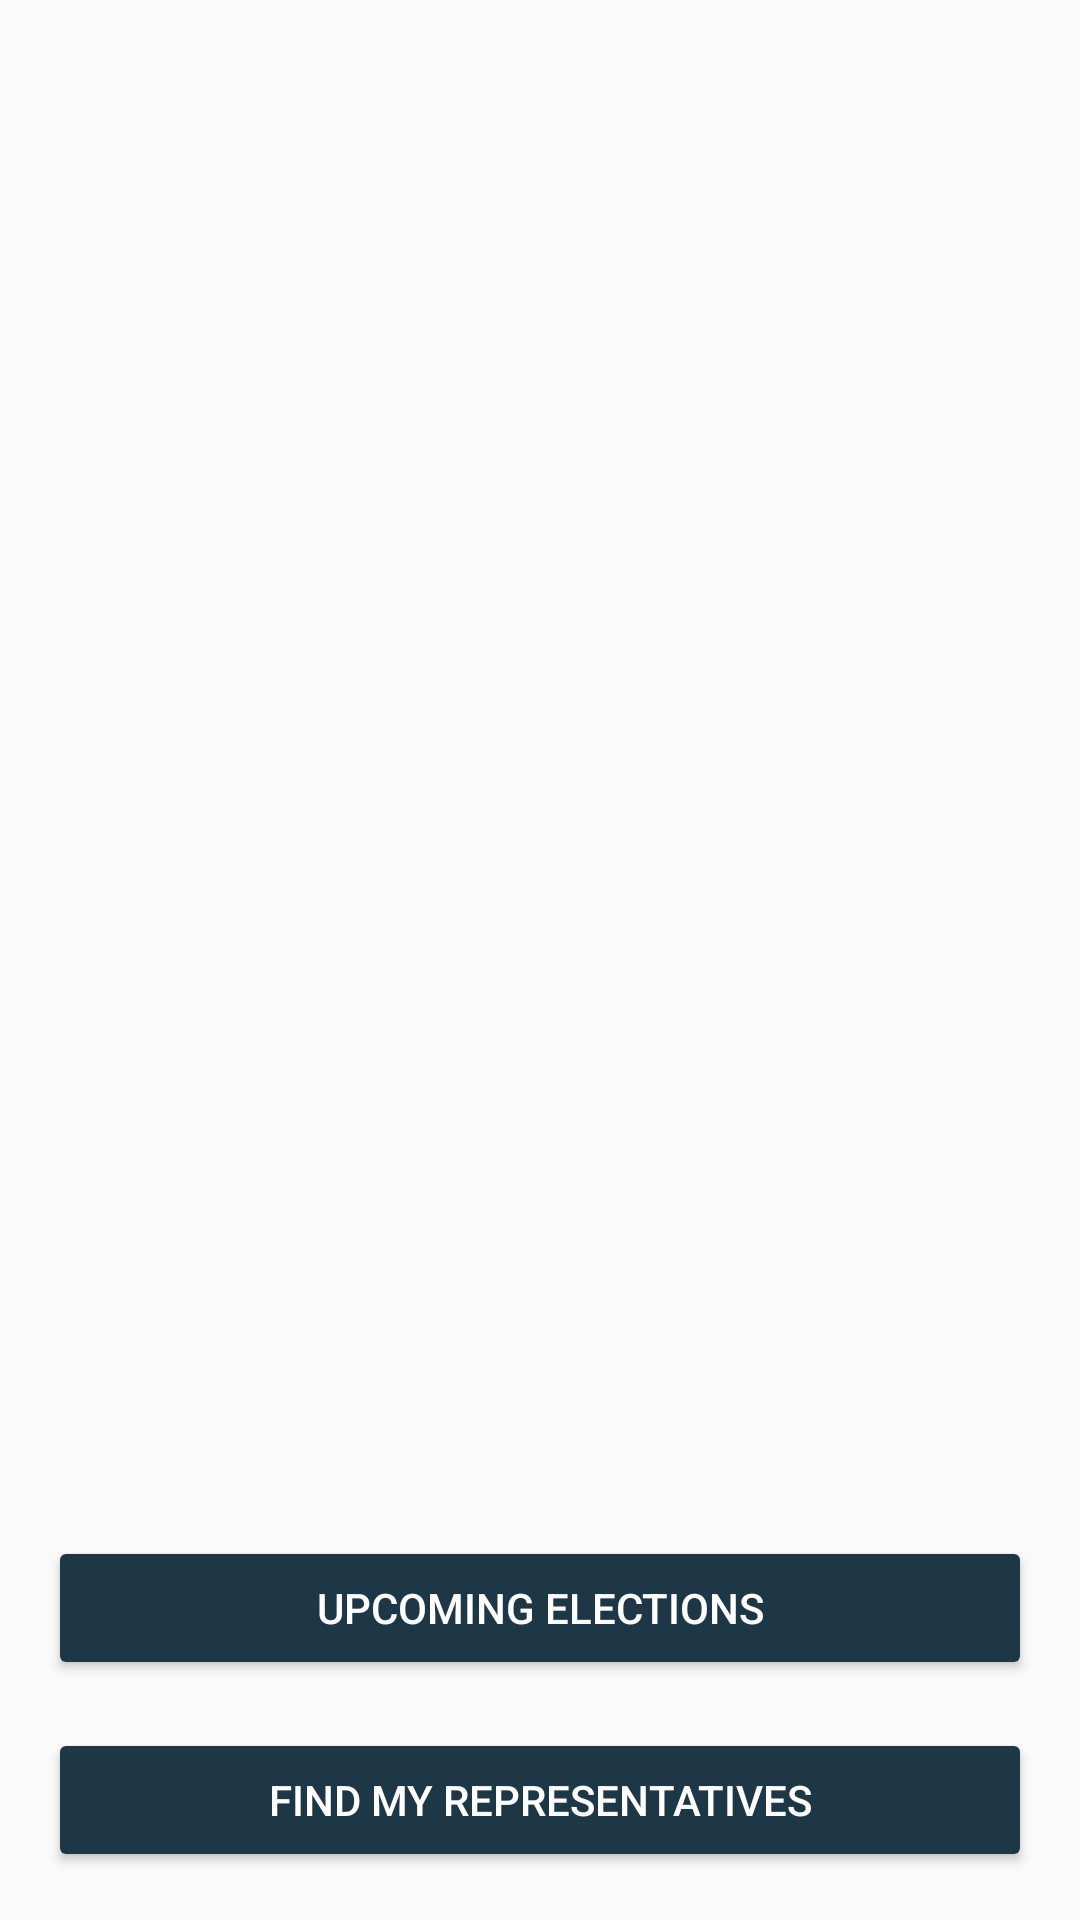

Reconstruct the res/layout file that produces this screen, plus the resources it refers to.
<!-- AndroidManifest.xml: application theme AppTheme -->
<!-- res/layout/fragment_launch.xml -->
<?xml version="1.0" encoding="utf-8"?>
<layout xmlns:android="http://schemas.android.com/apk/res/android"
    xmlns:app="http://schemas.android.com/apk/res-auto"
    xmlns:tools="http://schemas.android.com/tools">

    <androidx.constraintlayout.widget.ConstraintLayout
        android:layout_width="match_parent"
        android:layout_height="match_parent"
        tools:context="com.example.android.politicalpreparedness.MainActivity">

        

        <ImageView
            android:id="@+id/imageView"
            android:layout_width="wrap_content"
            android:layout_height="wrap_content"
            android:layout_marginTop="16dp"
            android:layout_marginBottom="16dp"
            android:contentDescription="@string/ballot_logo"
            app:layout_constraintBottom_toTopOf="@+id/upcomingButton"
            app:layout_constraintEnd_toEndOf="parent"
            app:layout_constraintStart_toStartOf="parent"
            app:layout_constraintTop_toTopOf="parent"
            app:srcCompat="@drawable/ballot_logo" />

        <Button
            android:id="@+id/upcomingButton"
            style="@style/Button"
            android:layout_width="0dp"
            android:layout_height="wrap_content"
            android:layout_marginStart="16dp"
            android:layout_marginEnd="16dp"
            android:layout_marginBottom="16dp"
            android:text="@string/upcoming_elections"
            app:layout_constraintBottom_toTopOf="@id/representativeButton"
            app:layout_constraintEnd_toEndOf="parent"
            app:layout_constraintStart_toStartOf="parent" />

        <Button
            android:id="@+id/representativeButton"
            style="@style/Button"
            android:layout_width="0dp"
            android:layout_height="wrap_content"
            android:layout_marginStart="16dp"
            android:layout_marginEnd="16dp"
            android:layout_marginBottom="16dp"
            android:text="@string/find_my_representatives"
            app:layout_constraintBottom_toBottomOf="parent"
            app:layout_constraintEnd_toEndOf="parent"
            app:layout_constraintStart_toStartOf="parent" />

    </androidx.constraintlayout.widget.ConstraintLayout>
</layout>
<!-- resources referenced by this layout -->
<resources>
  <string name="ballot_logo">ballot logo</string>
  <string name="find_my_representatives">find my representatives</string>
  <string name="upcoming_elections">Upcoming Elections</string>
  <style name="Button" parent="Widget.AppCompat.Button.Colored">
          <item name="colorButtonNormal">@color/ok_green_color</item>
          <item name="colorControlHighlight">@color/selected_green_color</item>
          <item name="android:textColor">@color/white_text_color</item>
          <item name="colorAccent">@color/selected_green_color</item>
          <item name="backgroundTint">@color/colorPrimaryDark</item>
      </style>
  <style name="AppTheme" parent="Theme.AppCompat.Light.DarkActionBar">
          
          <item name="colorPrimary">@color/colorPrimary</item>
          <item name="colorPrimaryDark">@color/colorPrimaryDark</item>
          <item name="colorAccent">@color/colorAccent</item>
      </style>
  <color name="ok_green_color">#6ab343</color>
  <color name="selected_green_color">#388310</color>
  <color name="white_text_color">#ffffff</color>
  <color name="colorPrimaryDark">#1d3747</color>
  <color name="colorPrimary">#34495e</color>
  <color name="colorAccent">#82d9c8</color>
</resources>
